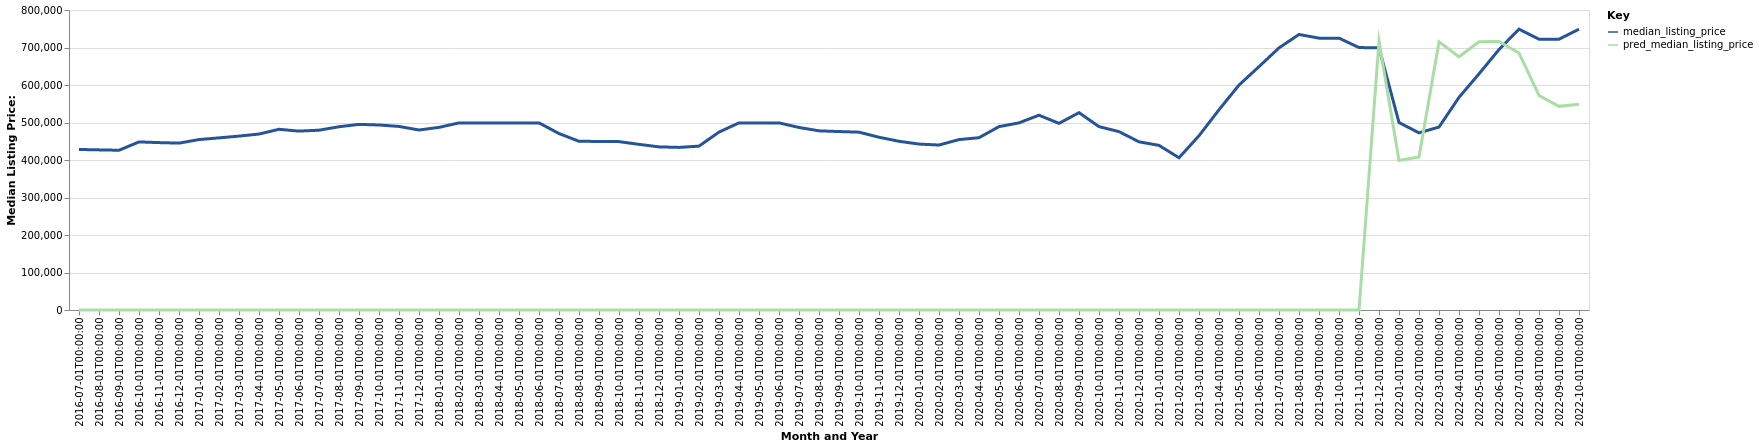

Data behind this chart, as committed beside it:
date, time_idx, median_listing_price, thirty_year_interest_rate_five, month, county_name, active_listing_count, pred_median_listing_price, month_year
2016-07-01, 0, 428125, 3.72, 7, Kalispell, MT, 1334, 0, Jul-2016
2016-08-01, 1, 427000, 3.73, 8, Kalispell, MT, 1338, 0, Aug-2016
2016-09-01, 2, 426000, 3.66, 9, Kalispell, MT, 1315, 0, Sep-2016
2016-10-01, 3, 448240, 3.64, 10, Kalispell, MT, 1205, 0, Oct-2016
2016-11-01, 4, 446400, 3.66, 11, Kalispell, MT, 1096, 0, Nov-2016
2016-12-01, 5, 445000, 3.48, 12, Kalispell, MT, 1013, 0, Dec-2016
2017-01-01, 6, 454500, 3.45, 1, Kalispell, MT, 883.0, 0, Jan-2017
2017-02-01, 7, 459000, 3.5, 2, Kalispell, MT, 878.0, 0, Feb-2017
2017-03-01, 8, 463725, 3.52, 3, Kalispell, MT, 856.0, 0, Mar-2017
2017-04-01, 9, 469250, 4.03, 4, Kalispell, MT, 865.0, 0, Apr-2017
2017-05-01, 10, 481875, 4.32, 5, Kalispell, MT, 993.0, 0, May-2017
2017-06-01, 11, 477000, 4.2, 6, Kalispell, MT, 1105, 0, Jun-2017
2017-07-01, 12, 479500, 4.19, 7, Kalispell, MT, 1189, 0, Jul-2017
2017-08-01, 13, 488725, 4.3, 8, Kalispell, MT, 1202, 0, Aug-2017
2017-09-01, 14, 495000, 4.1, 9, Kalispell, MT, 1158, 0, Sep-2017
2017-10-01, 15, 493375, 4.05, 10, Kalispell, MT, 1045, 0, Oct-2017
2017-11-01, 16, 489500, 3.94, 11, Kalispell, MT, 958.0, 0, Nov-2017
2017-12-01, 17, 480000, 4.03, 12, Kalispell, MT, 889.0, 0, Dec-2017
2018-01-01, 18, 487000, 3.93, 1, Kalispell, MT, 741.0, 0, Jan-2018
2018-02-01, 19, 499000, 3.83, 2, Kalispell, MT, 723.0, 0, Feb-2018
2018-03-01, 20, 499000, 3.94, 3, Kalispell, MT, 788.0, 0, Mar-2018
2018-04-01, 21, 499000, 3.95, 4, Kalispell, MT, 809.0, 0, Apr-2018
2018-05-01, 22, 499000, 3.99, 5, Kalispell, MT, 918.0, 0, May-2018
2018-06-01, 23, 499000, 4.15, 6, Kalispell, MT, 1092, 0, Jun-2018
2018-07-01, 24, 470561, 4.4, 7, Kalispell, MT, 1286, 0, Jul-2018
2018-08-01, 25, 449900, 4.46, 8, Kalispell, MT, 1386, 0, Aug-2018
2018-09-01, 26, 449500, 4.58, 9, Kalispell, MT, 1374, 0, Sep-2018
2018-10-01, 27, 449000, 4.66, 10, Kalispell, MT, 1297, 0, Oct-2018
2018-11-01, 28, 441700, 4.62, 11, Kalispell, MT, 1190, 0, Nov-2018
2018-12-01, 29, 435000, 4.54, 12, Kalispell, MT, 1105, 0, Dec-2018
2019-01-01, 30, 433575, 4.6, 1, Kalispell, MT, 982.0, 0, Jan-2019
2019-02-01, 31, 437000, 4.72, 2, Kalispell, MT, 891.0, 0, Feb-2019
2019-03-01, 32, 474429, 4.9, 3, Kalispell, MT, 863.0, 0, Mar-2019
2019-04-01, 33, 499000, 4.94, 4, Kalispell, MT, 898.0, 0, Apr-2019
2019-05-01, 34, 499000, 4.75, 5, Kalispell, MT, 1022, 0, May-2019
2019-06-01, 35, 499000, 4.51, 6, Kalispell, MT, 1119, 0, Jun-2019
2019-07-01, 36, 486750, 4.41, 7, Kalispell, MT, 1196, 0, Jul-2019
2019-08-01, 37, 477759, 4.41, 8, Kalispell, MT, 1167, 0, Aug-2019
2019-09-01, 38, 475898, 4.2, 9, Kalispell, MT, 1104, 0, Sep-2019
2019-10-01, 39, 474225, 4.14, 10, Kalispell, MT, 1039, 0, Oct-2019
2019-11-01, 40, 460700, 3.84, 11, Kalispell, MT, 909.0, 0, Nov-2019
2019-12-01, 41, 449900, 3.81, 12, Kalispell, MT, 828.0, 0, Dec-2019
2020-01-01, 42, 442500, 3.75, 1, Kalispell, MT, 725.0, 0, Jan-2020
2020-02-01, 43, 439900, 3.73, 2, Kalispell, MT, 649.0, 0, Feb-2020
2020-03-01, 44, 454450, 3.78, 3, Kalispell, MT, 676.0, 0, Mar-2020
2020-04-01, 45, 459450, 3.75, 4, Kalispell, MT, 764.0, 0, Apr-2020
2020-05-01, 46, 489000, 3.74, 5, Kalispell, MT, 755.0, 0, May-2020
2020-06-01, 47, 499000, 3.72, 6, Kalispell, MT, 738.0, 0, Jun-2020
2020-07-01, 48, 519468, 3.49, 7, Kalispell, MT, 683.0, 0, Jul-2020
2020-08-01, 49, 497700, 3.65, 8, Kalispell, MT, 658.0, 0, Aug-2020
2020-09-01, 50, 526250, 3.33, 9, Kalispell, MT, 597.0, 0, Sep-2020
2020-10-01, 51, 489000, 3.28, 10, Kalispell, MT, 512.0, 0, Oct-2020
2020-11-01, 52, 475700, 3.21, 11, Kalispell, MT, 480.0, 0, Nov-2020
2020-12-01, 53, 448500, 3.07, 12, Kalispell, MT, 456.0, 0, Dec-2020
2021-01-01, 54, 439000, 2.99, 1, Kalispell, MT, 404.0, 0, Jan-2021
2021-02-01, 55, 405975, 2.93, 2, Kalispell, MT, 312.0, 0, Feb-2021
2021-03-01, 56, 464725, 2.88, 3, Kalispell, MT, 319.0, 0, Mar-2021
2021-04-01, 57, 534025, 2.84, 4, Kalispell, MT, 357.0, 0, Apr-2021
2021-05-01, 58, 599773, 2.71, 5, Kalispell, MT, 399.0, 0, May-2021
2021-06-01, 59, 649000, 2.79, 6, Kalispell, MT, 462.0, 0, Jun-2021
... 16 more rows
